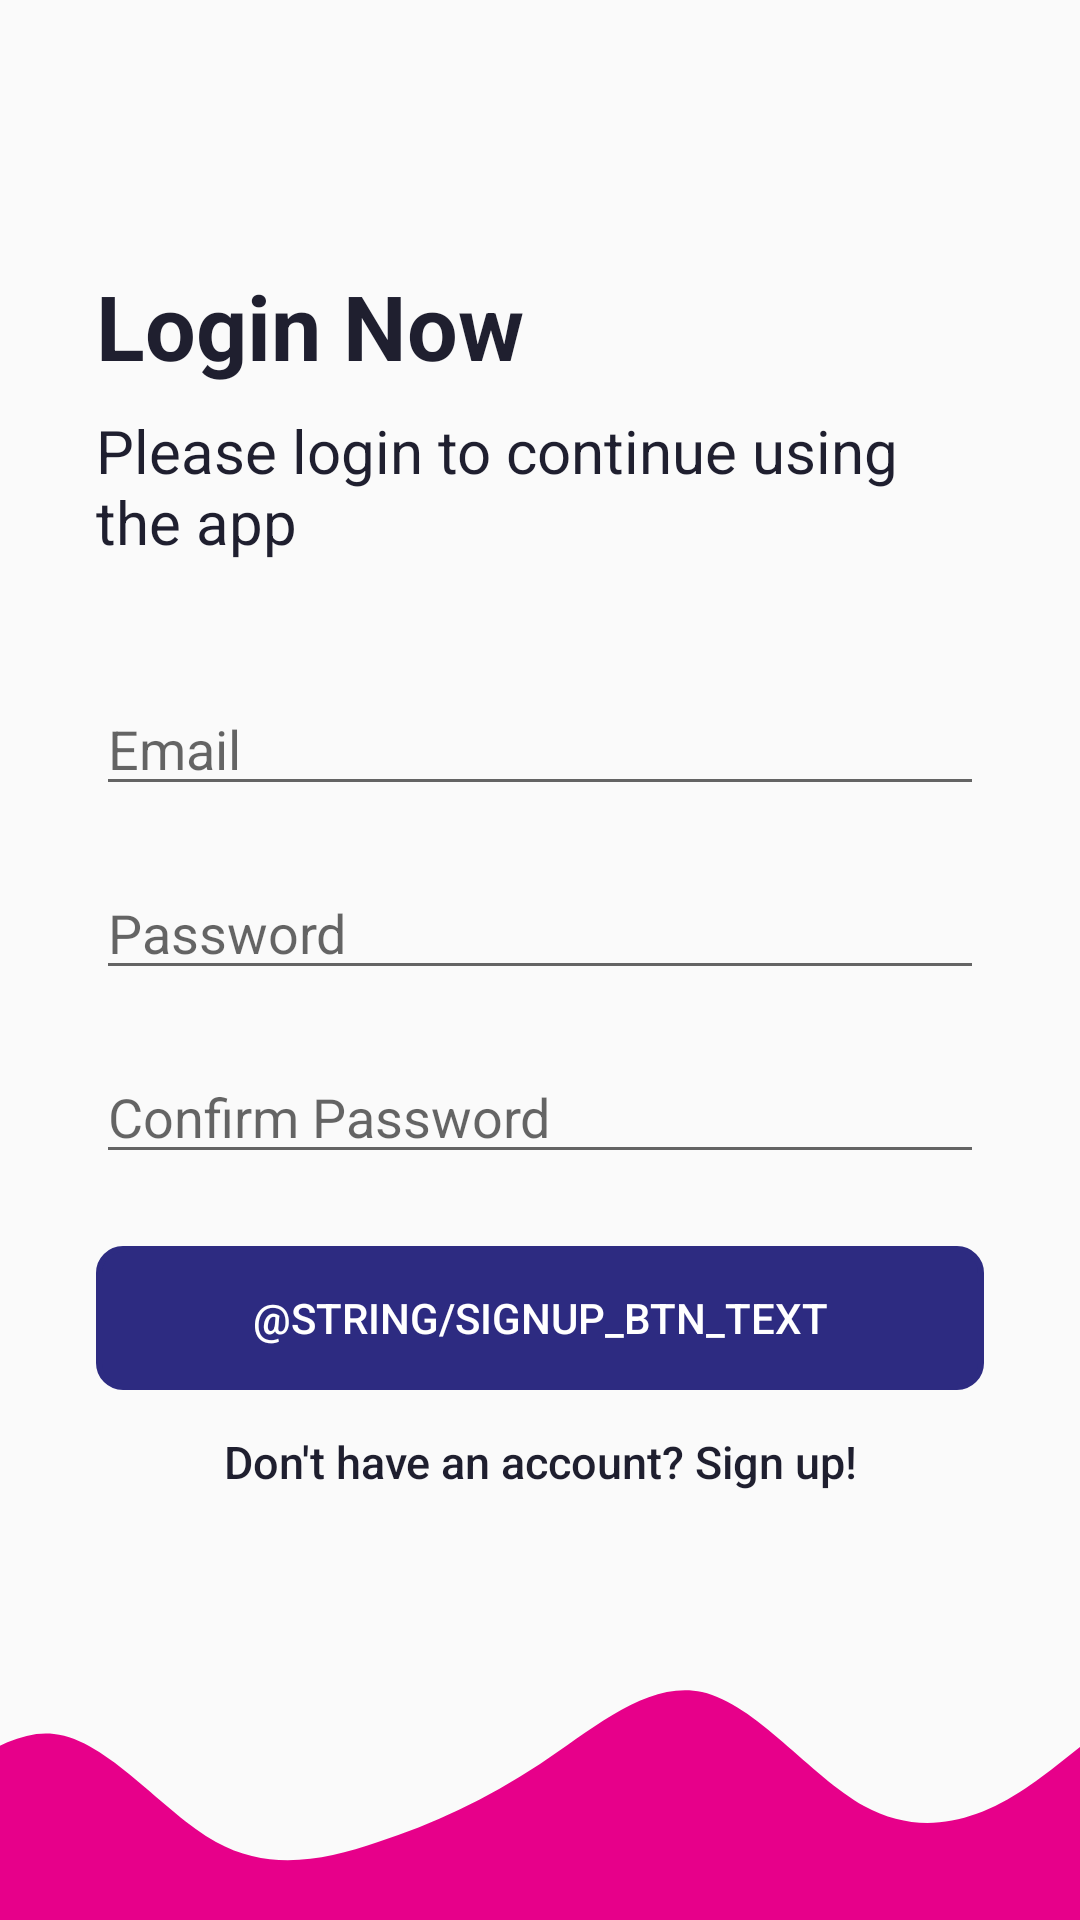

Layout XML and referenced resources for this Android screen:
<!-- AndroidManifest.xml: application theme Theme.QuizApp -->
<!-- res/layout/activity_login.xml -->
<?xml version="1.0" encoding="utf-8"?>
<androidx.constraintlayout.widget.ConstraintLayout xmlns:android="http://schemas.android.com/apk/res/android"
    xmlns:app="http://schemas.android.com/apk/res-auto"
    xmlns:tools="http://schemas.android.com/tools"
    android:layout_width="match_parent"
    android:layout_height="match_parent"
    tools:context=".LoginActivity">

    <LinearLayout
        android:layout_width="0dp"
        android:layout_height="0dp"
        android:layout_marginTop="80dp"
        android:gravity="center_vertical"
        android:orientation="vertical"
        android:paddingStart="32dp"
        android:paddingEnd="32dp"
        app:layout_constraintBottom_toTopOf="@id/image_bottom"
        app:layout_constraintEnd_toEndOf="parent"
        app:layout_constraintStart_toStartOf="parent"
        app:layout_constraintTop_toTopOf="parent">

        <TextView
            android:layout_width="match_parent"
            android:layout_height="wrap_content"
            android:text="@string/login_heading"
            android:textColor="#1F1F2F"
            android:textSize="30sp"
            android:textStyle="bold" />


        <TextView
            android:layout_width="match_parent"
            android:layout_height="wrap_content"
            android:layout_marginTop="8dp"
            android:text="@string/login_bottom"
            android:textColor="#1F1F2F"
            android:textSize="20sp" />

        <EditText
            android:id="@+id/etEmailAddress"
            android:layout_width="match_parent"
            android:layout_height="wrap_content"
            android:layout_marginTop="40dp"
            android:hint="Email" />

        <EditText
            android:id="@+id/etPassword"
            android:layout_width="match_parent"
            android:layout_height="wrap_content"
            android:layout_marginTop="20dp"
            android:hint="Password" />


        <EditText
            android:id="@+id/etConfirmPassword"
            android:layout_width="match_parent"
            android:layout_height="wrap_content"
            android:layout_marginTop="20dp"
            android:hint="Confirm Password" />


        <Button
            android:id="@+id/login_btn"
            android:layout_width="match_parent"
            android:layout_height="wrap_content"
            android:layout_marginTop="24dp"
            android:background="@drawable/btn_shape"
            android:backgroundTint="#2D2B81"
            android:text="@string/signup_btn_text"
            android:textColor="#ffff" />

        <Button
            android:id="@+id/login_option_btn"
            android:layout_width="match_parent"
            android:layout_height="wrap_content"
            android:background="@android:color/transparent"
            android:text="@string/login_btn_text"
            android:textAllCaps="false"
            android:textColor="#1F1F2F"
            android:textSize="15sp" />

    </LinearLayout>

    <ImageView
        android:id="@+id/image_bottom"
        android:layout_width="0dp"
        android:layout_height="120dp"
        android:scaleType="centerCrop"
        android:src="@drawable/ic_wave"
        app:layout_constraintBottom_toBottomOf="parent"
        app:layout_constraintEnd_toEndOf="parent"
        app:layout_constraintStart_toStartOf="parent" />

</androidx.constraintlayout.widget.ConstraintLayout>
<!-- resources referenced by this layout -->
<resources>
  <!-- drawable btn_shape (drawable) -->
  <?xml version="1.0" encoding="utf-8"?>
  <shape xmlns:android="http://schemas.android.com/apk/res/android"
      android:shape="rectangle">
      <stroke
          android:width="2dp"
          android:color="#388e3c" />
      <corners android:radius="8dp" />
      <size android:height="16dp"></size>
  </shape>
  <!-- drawable ic_wave (drawable) -->
  <vector xmlns:android="http://schemas.android.com/apk/res/android"
      android:width="1440dp"
      android:height="320dp"
      android:viewportWidth="1440"
      android:viewportHeight="320">
    <path
        android:pathData="M0,160L24,176C48,192 96,224 144,213.3C192,203 240,149 288,154.7C336,160 384,224 432,250.7C480,277 528,267 576,250.7C624,235 672,213 720,181.3C768,149 816,107 864,117.3C912,128 960,192 1008,218.7C1056,245 1104,235 1152,202.7C1200,171 1248,117 1296,117.3C1344,117 1392,171 1416,197.3L1440,224L1440,320L1416,320C1392,320 1344,320 1296,320C1248,320 1200,320 1152,320C1104,320 1056,320 1008,320C960,320 912,320 864,320C816,320 768,320 720,320C672,320 624,320 576,320C528,320 480,320 432,320C384,320 336,320 288,320C240,320 192,320 144,320C96,320 48,320 24,320L0,320Z"
        android:fillColor="#e7008a"/>
  </vector>
  <string name="login_bottom">Please login to continue using the app</string>
  <string name="login_btn_text">Don\'t have an account? Sign up!</string>
  <string name="login_heading">Login Now</string>
  <style name="Theme.QuizApp" parent="Theme.AppCompat.DayNight.NoActionBar">
          
          <item name="colorPrimary">@color/purple_500</item>
          <item name="colorPrimaryVariant">@color/white</item>
          <item name="colorOnPrimary">@color/white</item>
          
          <item name="colorSecondary">@color/teal_200</item>
          <item name="colorSecondaryVariant">@color/teal_700</item>
          <item name="colorOnSecondary">@color/black</item>
          
          <item name="android:statusBarColor" tools:targetApi="l">?attr/colorPrimaryVariant</item>
          
      </style>
  <!-- not gathered from this repository: default colours our renderer supplied (Android Studio template values) -->
  <color name="purple_500">#FF6200EE</color>
  <color name="teal_200">#FF03DAC5</color>
  <color name="teal_700">#FF018786</color>
  <color name="black">#FF000000</color>
  <color name="white">#FFFFFFFF</color>
</resources>
